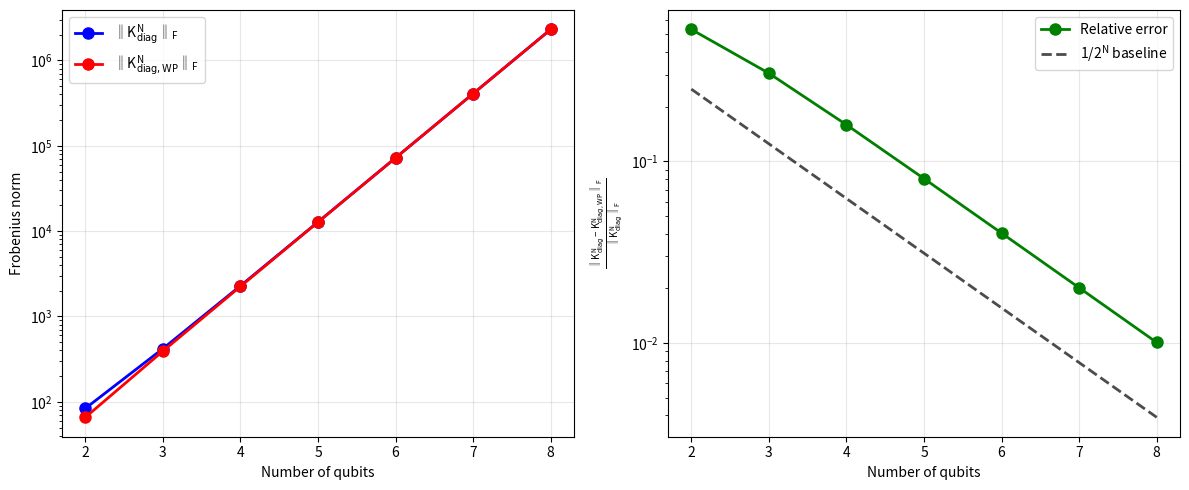

Write Python code to recreate this figure.
import numpy as np
import matplotlib.pyplot as plt
from collections import defaultdict

def build_classical_diagonal_matrix(N):
    
    size = 2**N
    K_classical = np.zeros((size, size), dtype=float)
    
    for j in range(size):
        zeta = j / size  # ζ ∈ Ω_N
        eigenval = 2 * (np.pi**2) * (4**N) * (zeta - 0.5)**2
        K_classical[j, j] = eigenval
    
    return K_classical

def decompose_walsh_laplacian_base(N, walsh_factor=None, power_factor=None):
    
    if walsh_factor is None:
        walsh_factor = (np.pi**2) / 6
    if power_factor is None:
        power_factor = 4**N
        
    decomp = {}
    
    # walsh_factor * power_factor * I^⊗N
    decomp['I' * N] = walsh_factor * power_factor
    
    # 3 * walsh_factor * Σ Z_ℓ₁ Z_ℓ₂ 
    for l1 in range(1, N+1):
        for l2 in range(l1+1, N+1):
            pauli_str = ['I'] * N
            pauli_str[l1-1] = 'Z'
            pauli_str[l2-1] = 'Z'
            pauli_str = ''.join(pauli_str)
            coeff = 3 * walsh_factor * (2**(2*N - (l1 + l2 - 1)))
            decomp[pauli_str] = coeff
    
    return decomp

def decompose_walsh_laplacian(N): 
    return decompose_walsh_laplacian_base(N)

def build_walsh_pauli_matrix(N):
    """ 
    K^N_diag,WP = (π²/6)(4^N I^⊗N + 3 Σ_{1≤ℓ₁<ℓ₂≤N} 2^{2N-(ℓ₁+ℓ₂-1)} Z_ℓ₁ Z_ℓ₂)
    """
    factor = (np.pi**2) / 6
    size = 2**N

    I = np.array([[1, 0], [0, 1]], dtype=complex)
    Z = np.array([[1, 0], [0, -1]], dtype=complex)
    
    K_walsh = np.zeros((size, size), dtype=complex)

    identity_term = factor * (4**N)
    for i in range(size):
        K_walsh[i, i] += identity_term
    
    for l1 in range(1, N+1):
        for l2 in range(l1+1, N+1):
            coeff = 3 * factor * (2**(2*N - (l1 + l2 - 1)))
            
            term_matrix = np.array([[1]], dtype=complex)
            for pos in range(1, N+1):
                if pos == l1 or pos == l2:
                    term_matrix = np.kron(term_matrix, Z)
                else:
                    term_matrix = np.kron(term_matrix, I)
            
            K_walsh += coeff * term_matrix
    
    return K_walsh

def compute_operator_norm(matrix):
    return np.linalg.norm(matrix, ord=2)

def compute_frobenius_norm(matrix):
    return np.linalg.norm(matrix, ord='fro')

def compare_matrices(N_max=6): 
    N_values = list(range(2, N_max + 1))
    classical_norms_frobenius = []
    walsh_norms_frobenius = []
    difference_norms_spectral = []
    difference_norms_frobenius = []
    relative_errors = []
    
    print("Comparing Frobenius norms for different N:")
    print("=" * 100)
    print(f"{'N':<3} {'||K_diag^N||_F':<15} {'||K_diag,WP^N||_F':<15} {'||K1-K2||_F':<15} {'Relative Error':<15}")
    print("-" * 100)
    
    for N in N_values: 
        K_classical = build_classical_diagonal_matrix(N)
        K_walsh = build_walsh_pauli_matrix(N) 
         
        norm_classical_frobenius = compute_frobenius_norm(K_classical)
        norm_walsh_frobenius = compute_frobenius_norm(K_walsh)
        
   
        difference_matrix = K_classical - K_walsh
        difference_norm_spectral = compute_operator_norm(difference_matrix)  # Spectral norm
        difference_norm_frobenius = compute_frobenius_norm(difference_matrix)  # Frobenius norm
        
        relative_error = difference_norm_frobenius / norm_classical_frobenius if norm_classical_frobenius != 0 else float('inf')
        
        classical_norms_frobenius.append(norm_classical_frobenius)
        walsh_norms_frobenius.append(norm_walsh_frobenius)
        difference_norms_spectral.append(difference_norm_spectral)
        difference_norms_frobenius.append(difference_norm_frobenius)
        relative_errors.append(relative_error)
        
        print(f"{N:<3} {norm_classical_frobenius:<15.6f} {norm_walsh_frobenius:<15.6f} {difference_norm_frobenius:<15.6f} {relative_error:<15.6f}")
    
    return N_values, classical_norms_frobenius, walsh_norms_frobenius, difference_norms_spectral, difference_norms_frobenius, relative_errors

def visualize_convergence(N_values, classical_norms, walsh_norms, difference_norms_frobenius, relative_errors):
    
    plt.rcParams['mathtext.default'] = 'regular'
    
    fig, (ax1, ax2) = plt.subplots(1, 2, figsize=(12, 5))
    
    ax1.semilogy(N_values, classical_norms, 'bo-', label=r'$\|K_{\mathrm{diag}}^N\|_F$', linewidth=2, markersize=8)
    ax1.semilogy(N_values, walsh_norms, 'ro-', label=r'$\|K_{\mathrm{diag,WP}}^N\|_F$', linewidth=2, markersize=8)
    ax1.set_xlabel('Number of qubits')
    ax1.set_ylabel('Frobenius norm')
    ax1.legend()
    ax1.grid(True, alpha=0.3)
    
    ax2.semilogy(N_values, relative_errors, 'go-', linewidth=2, markersize=8, label='Relative error')
    
    # Add 1/2^N decay baseline
    baseline_decay = [1 / (2**N) for N in N_values]
    ax2.semilogy(N_values, baseline_decay, 'k--', linewidth=2, alpha=0.7, label=r'$1/2^N$ baseline')
    
    ax2.set_xlabel('Number of qubits')
    ax2.set_ylabel(r'$\frac{\|K_{\mathrm{diag}}^N - K_{\mathrm{diag,WP}}^N\|_F}{\|K_{\mathrm{diag}}^N\|_F}$')
    ax2.legend()
    ax2.grid(True, alpha=0.3)
    
    plt.tight_layout()
    plt.savefig('laplacian_convergence.pdf', dpi=600, bbox_inches='tight')
    plt.show()
 
if __name__ == "__main__": 
    N_values, classical_norms_frobenius, walsh_norms_frobenius, difference_norms_spectral, difference_norms_frobenius, relative_errors = compare_matrices(N_max=8)
     
    visualize_convergence(N_values, classical_norms_frobenius, walsh_norms_frobenius, difference_norms_frobenius, relative_errors)
 